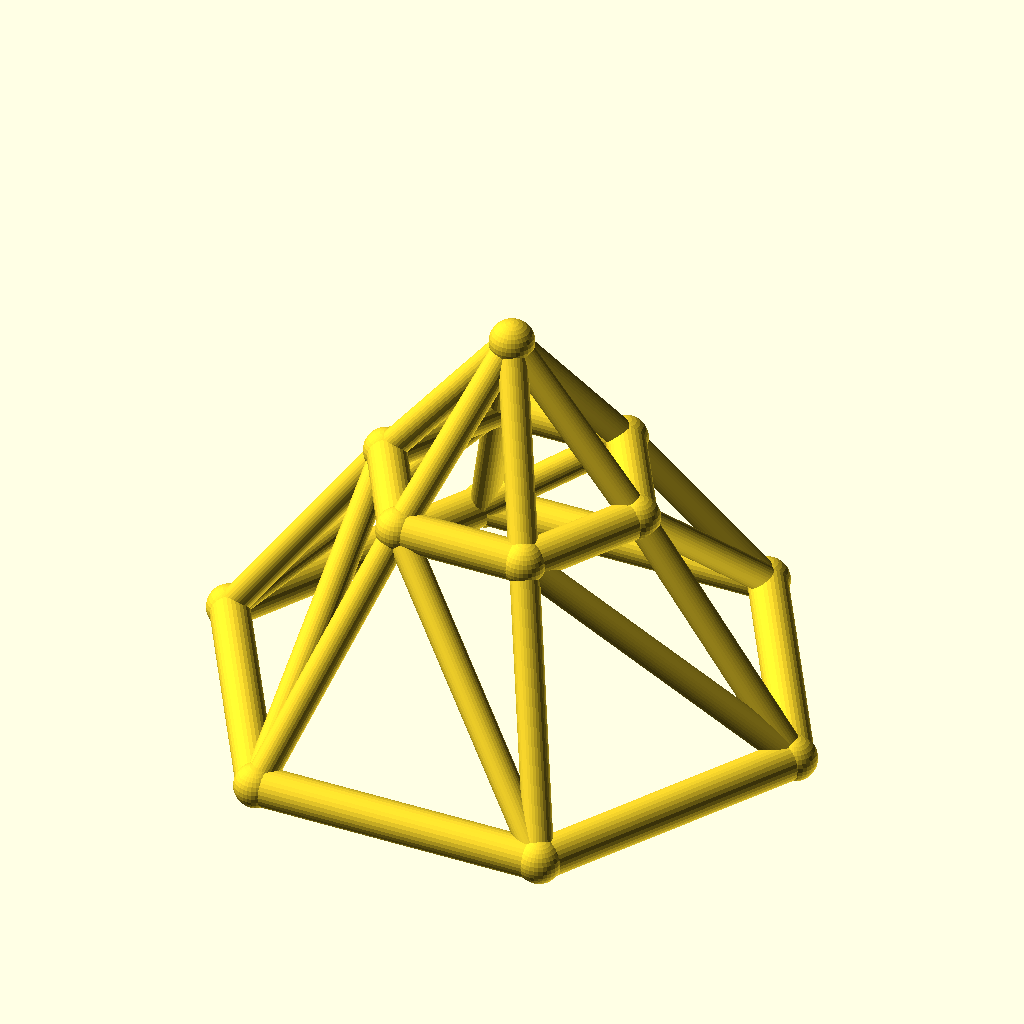
Cell 1: rendered with the file's own defaults.
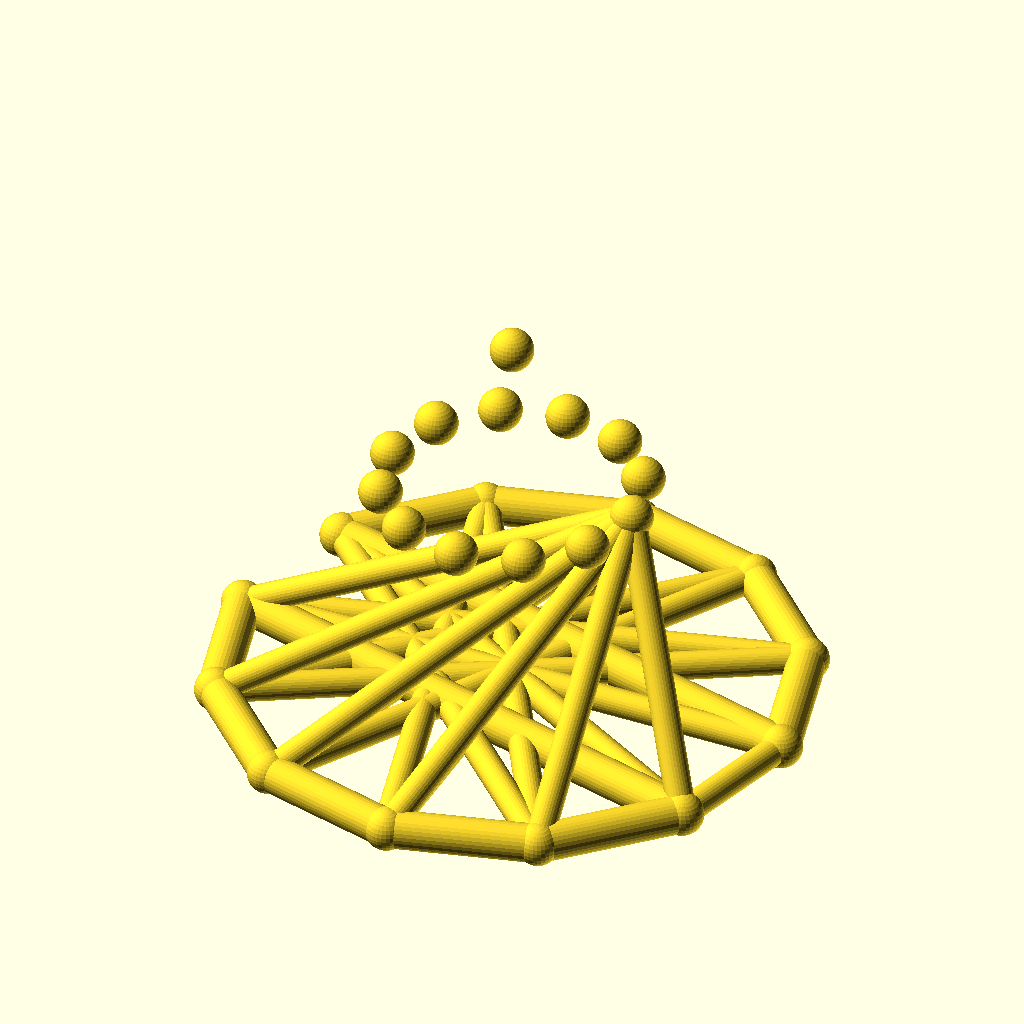
Cell 2: sides = 12 (everything else at default).
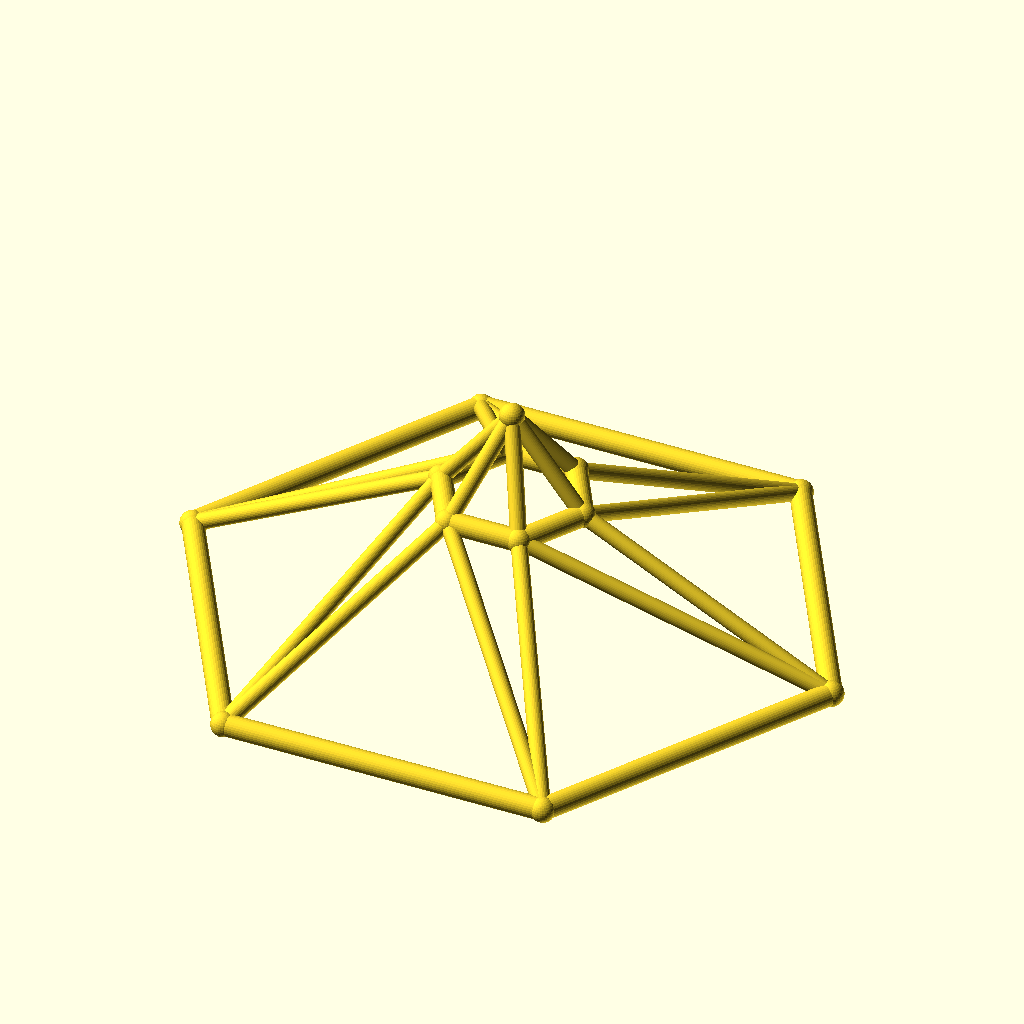
Cell 3: base_r = 90 (everything else at default).
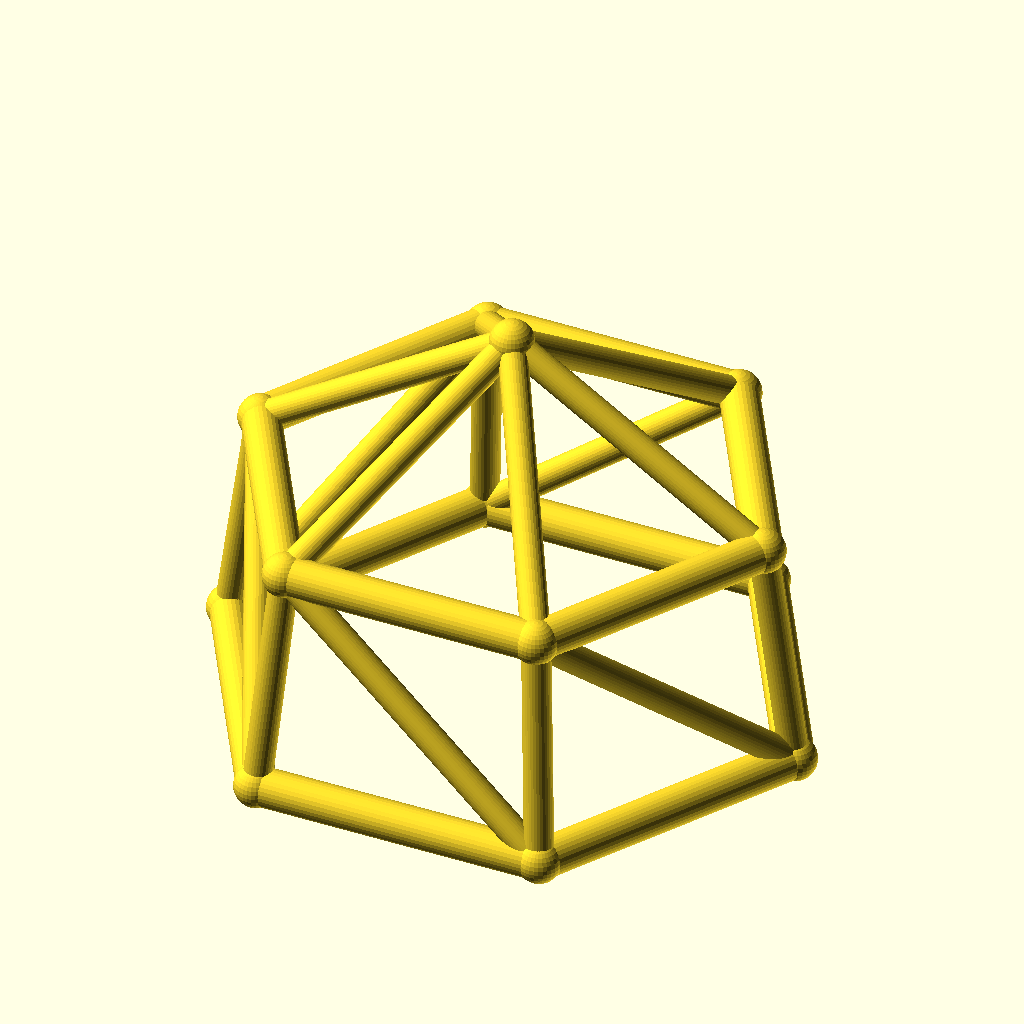
Cell 4: top_r = 40 (everything else at default).
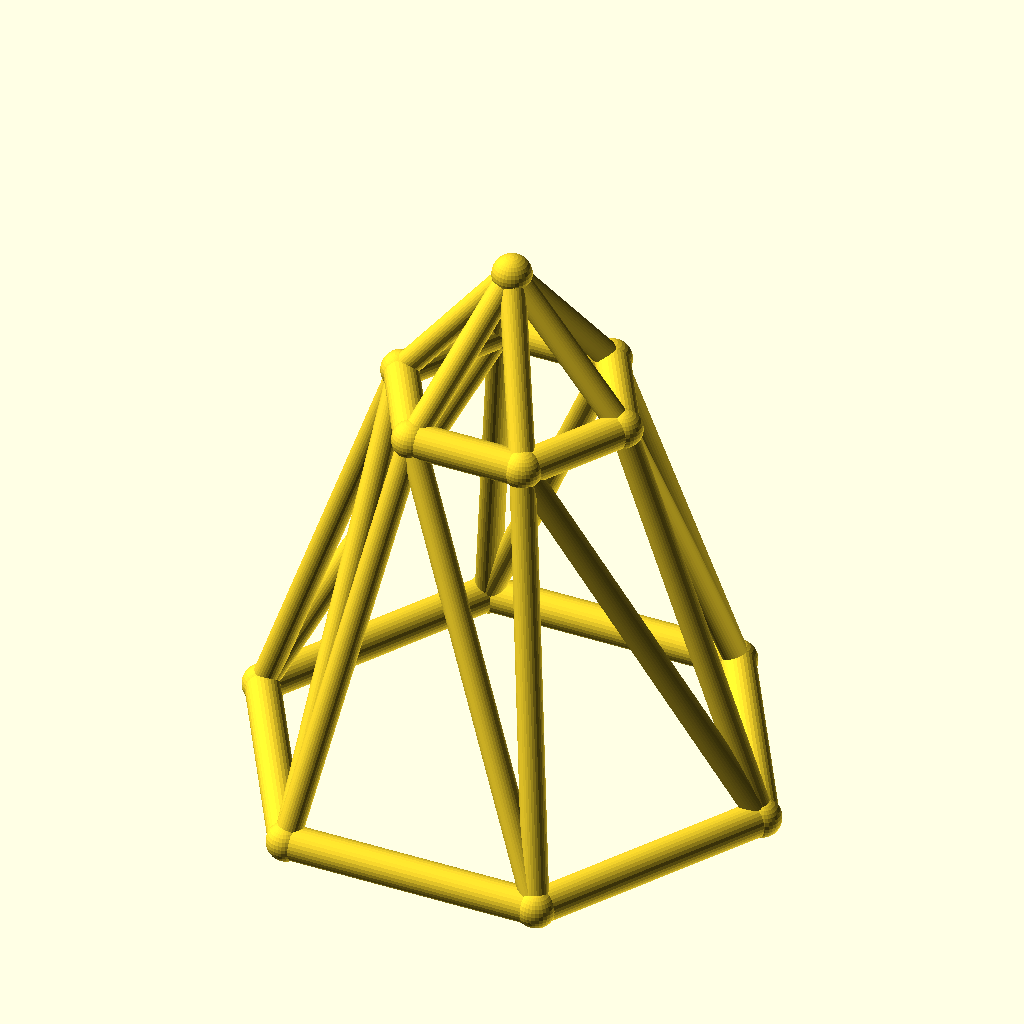
Cell 5: ring_h = 70 (everything else at default).
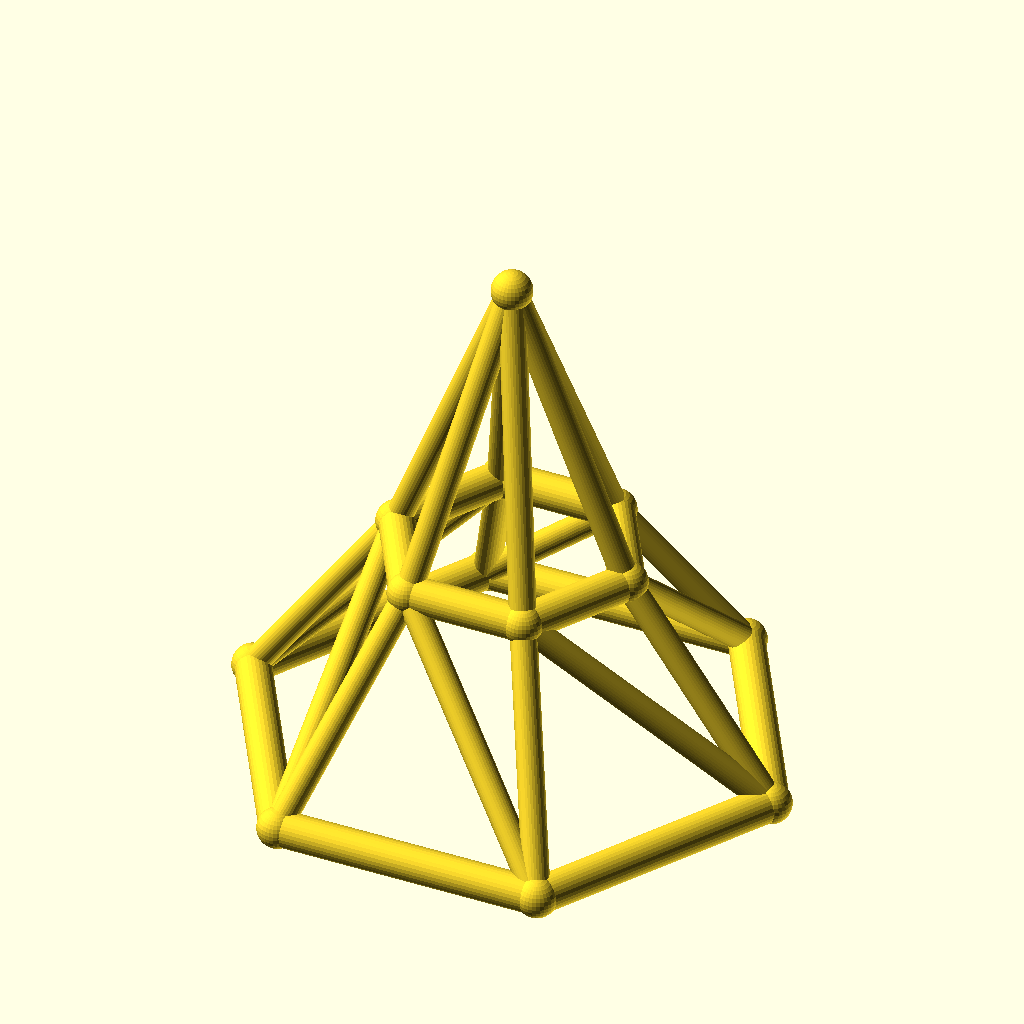
Cell 6: the same model with rise = 50.
All cells are drawn from the same view direction (rotation 55°, 0°, 25°, orthographic, colour scheme Cornfield), but the view is re-fitted for each cell, so position and scale can differ between cells as well as the parameter.
The OpenSCAD source (optional_data/data/wire3/geodome/scene_0139.scad):
$fn = 32;

// ----------------------------------------------------------------------
// Geodesic dome: 6-gon rings, base R45, top R20
// ----------------------------------------------------------------------

// --- parameters (mm) ---
sides = 6;                // polygon order of both rings
base_r = 45;              // base ring radius
top_r = 20;               // top ring radius
ring_h = 35;              // height of the top ring
rise = 25;                // apex rise above the top ring
twist = 0;                // angular offset of the top ring, degrees
chord_r = 3;              // ring member radius
brace_r = 2.2;            // web member radius
joint_r = 3.4;            // joint ball radius

bbox_x = 96.8;  // overall X, joints included
bbox_y = 84.74;  // overall Y, joints included
bbox_z = 66.8;  // overall Z, joints included
chord_d = 2 * chord_r;  // ring stock diameter
brace_d = 2 * brace_r;  // web stock diameter
apex_z = ring_h + rise;  // apex height
nodes = concat([for (i = [0 : sides - 1]) [base_r * cos(i * 360 / sides), base_r * sin(i * 360 / sides), 0]], [for (i = [0 : sides - 1]) [top_r * cos(i * 360 / sides + twist), top_r * sin(i * 360 / sides + twist), ring_h]], [[0, 0, apex_z]]);

module member(a, b, r) {
  /* round stock from joint a to joint b, ends buried in the joint balls */
  d = b - a;
  length = norm(d);
  translate(a) rotate([0, acos(d[2] / length), atan2(d[1], d[0])])
    cylinder(h = length, r = r);
}

module joint(p, r) {
  /* ball at the joint centre, fatter than every member meeting there */
  translate(p) sphere(r = r);
}

/* members - each call is one graph edge */
member(nodes[0], nodes[1], chord_r);
member(nodes[1], nodes[2], chord_r);
member(nodes[2], nodes[3], chord_r);
member(nodes[3], nodes[4], chord_r);
member(nodes[4], nodes[5], chord_r);
member(nodes[5], nodes[0], chord_r);
member(nodes[6], nodes[7], chord_r);
member(nodes[7], nodes[8], chord_r);
member(nodes[8], nodes[9], chord_r);
member(nodes[9], nodes[10], chord_r);
member(nodes[10], nodes[11], chord_r);
member(nodes[11], nodes[6], chord_r);
member(nodes[0], nodes[6], brace_r);
member(nodes[6], nodes[1], brace_r);
member(nodes[1], nodes[7], brace_r);
member(nodes[7], nodes[2], brace_r);
member(nodes[2], nodes[8], brace_r);
member(nodes[8], nodes[3], brace_r);
member(nodes[3], nodes[9], brace_r);
member(nodes[9], nodes[4], brace_r);
member(nodes[4], nodes[10], brace_r);
member(nodes[10], nodes[5], brace_r);
member(nodes[5], nodes[11], brace_r);
member(nodes[11], nodes[0], brace_r);
member(nodes[12], nodes[6], brace_r);
member(nodes[12], nodes[7], brace_r);
member(nodes[12], nodes[8], brace_r);
member(nodes[12], nodes[9], brace_r);
member(nodes[12], nodes[10], brace_r);
member(nodes[12], nodes[11], brace_r);

/* joint balls */
for (p = nodes) joint(p, joint_r);
Parameter table extracted from the source (name, type, default, range or options):
sides: number, default 6
base_r: number, default 45
top_r: number, default 20
ring_h: number, default 35
rise: number, default 25
twist: number, default 0
chord_r: number, default 3
brace_r: number, default 2.2
joint_r: number, default 3.4
bbox_x: number, default 96.8
bbox_y: number, default 84.74
bbox_z: number, default 66.8
